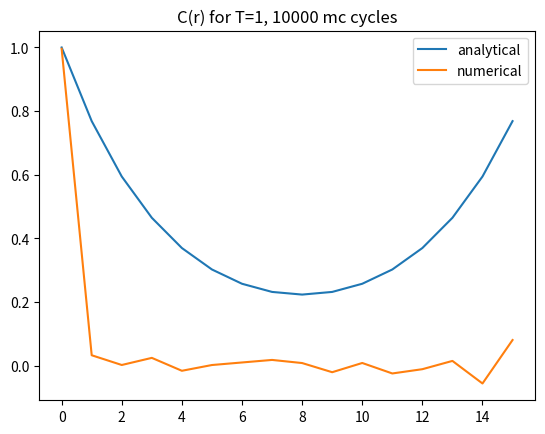

Write Python code to recreate this figure.
import numpy as np
import matplotlib.pyplot as plt
np.random.seed(69420)


class wolff_class():
    """
    class for generating a 2D or 1D matrix of spins +/- 1 and applying the wolff
    algorithm as a function of temperature
    """

    def __init__(self, L, L1=1, mc_cycles=10000, J=1, Kb=1,
                 dimension=1):
        self.L = L
        self.L1 = L1
        self.mc_cycles = mc_cycles
        self.J = J
        self.Kb = Kb
        self.dimension = dimension

    def wolff(self, T):
        """
        Applies the wolf algorithm on a generated (L,L1) matrix
        """
        L = self.L
        L1 = self.L1
        J = self.J
        Kb = self.Kb
        sites = []  # indexes
        neighbours = []  # all neighbours are opposite to site once site is flipped

        #p = 1 - np.exp((-2 * J) / (Kb * T))  # TODO; hva skal være her?
        p = 1- np.exp(-2*(1/T))
        print(p)
        if self.dimension == 2:
            M = np.random.randint(0, 2, size=(L, L1), dtype='int')
        else:
            M = np.random.randint(0, 2, size=(L), dtype='int')#.reshape(-1,1)
        M[np.where(M == 0)] = -1
        print(M)
        sigma_0 = 0
        sigma_r = np.zeros(M.shape[0])#.reshape(-1,1)
        sigma_rr = np.zeros(M.shape[0])#.reshape(-1,1)
        magnetization = np.zeros(M.shape)
        boundary = self.boundary
        search_neighbours = self.search_neighbours
        mc_cycles = self.mc_cycles

        for i in range(mc_cycles):
            init_idx = np.random.randint(0, L, size=(self.dimension))
            if self.dimension == 1:
                sigma_r += M
                sigma_0 += M[0]
                sigma_rr += M*M[0]
            magnetization += M

            M[boundary(init_idx)] *= -1  # gotta flip atleast one
            site = init_idx
            sites.append(site)
            neighbours, new_neighbour = search_neighbours(M, neighbours, site)
            while neighbours != []:
                for i,elem in enumerate(new_neighbour):
                    if np.random.uniform(0, 1) > p:  # with probability p
                        site = elem
                        M[boundary(site)] *= -1  # flip flip flipadelphia
                        sites.append(site)
                        neighbours.remove(site)
                        neighbours, new_neighbour = search_neighbours(
                                                            M, neighbours, site)
                        break
                    elif new_neighbour == []: #No neighbours that can be flipped
                        break  # exits one loop,
                    else:  # probability not reaced. Here we don't want to look for neighbours as they'll be islands
                        neighbours.remove(elem)
                        del new_neighbour[i]
                if new_neighbour == []: #If no neighbours of site can be flipped, fetch previous neighbours that got skipped
                    # if site is a dead end, first element
                    try:
                        new_neighbour.append(neighbours[0])
                    except:
                        break
                    # of neightbours is set as next site
        sigma_r_avg = sigma_r/mc_cycles
        sigma_0_avg = sigma_0/mc_cycles
        sigma_rr_avg = sigma_rr/mc_cycles
        # - (sigma_0/mc_cycles)*(sigma_r/mc_cycles)
        c = sigma_rr_avg-sigma_0_avg*sigma_r_avg
        r_ = np.arange(M.shape[0])
        if self.dimension == 1:
            plt.plot(r_, self.anal_c(r_, T), label='analytical')
            plt.plot(r_,c, label='numerical')
            plt.legend()
            plt.title('C(r) for T=1, 10000 mc cycles')
        if self.dimension == 2:
            m = np.sum(np.abs(magnetization))/mc_cycles
            plt.plot(T,m, '*')

        return M

    def boundary(self, indx):
        """
        the remainder in the devision will assert periodic bounadry conditions
        also makes search_neighbours useful for L1=1 aswell
        args:
            indx (tuple of ints): index in matrix
        """
        L = self.L
        if self.dimension == 2:
            return ((indx[0] + L) % L, (indx[1] + L) % L)
        else:
            return (indx + L) % L

    def search_neighbours(self, M, neighbours, site):

        new_neighbour = []
        boundary = self.boundary
        if self.dimension == 2:
            x = np.array((1, 0))
            y = np.array((0, 1))
            if np.all(M[boundary(site + y)] != M[site]) and (boundary(site + y)
                                                             ) not in neighbours:  # neightbour aligned and not already in list
                neighbours.append(boundary(site + y))
                new_neighbour.append(boundary(site + y))

            if np.all(M[boundary(site - y)] != M[site]) and (boundary(site - y)
                                                             ) not in neighbours:  # neightbour aligned and not already in list
                neighbours.append(boundary(site - y))
                new_neighbour.append(boundary(site - y))


            if np.all(M[boundary(site + x)] != M[site]) and (boundary(site + x)
                                                             ) not in neighbours:  # neightbour aligned and not already in list
                neighbours.append(boundary(site + x))
                new_neighbour.append(boundary(site + x))


            if np.all(M[boundary(site - x)] != M[site]) and (boundary(site - x)
                                                             ) not in neighbours:  # neightbour aligned and not already in list
                neighbours.append(boundary(site - x))
                new_neighbour.append(boundary(site - x))

        else:
            x = 1
            if M[boundary(site + x)] != M[site] and boundary(site + x) not in neighbours:  # neightbour aligned and not already in list
                neighbours.append(boundary(site + x))
                new_neighbour.append(boundary(site + x))


            if np.all(M[boundary(site - x)] != M[site]) and (boundary(site - x)
                                                             ) not in neighbours:  # neightbour aligned and not already in list
                neighbours.append(boundary(site - x))
                new_neighbour.append(boundary(site - x))


        return neighbours, new_neighbour

    def anal_c(self, r,T):
        L = self.L
        J = self.J
        beta = 1/T
        c1 = (np.tanh(beta*J)**r)/(1+np.tanh(beta*J)**L)
        c2 = ((1/np.tanh(beta*J))**r)/(1+(1/np.tanh(beta*J))**L)
        return c1 + c2

    def plot_c(self, M, c):
        plt.plot(r_, self.anal_c(r, T))
        plt.plot(r,c)

#
L = 16
inst = wolff_class(L)
T = 1
M = inst.wolff(T)
plt.show()
print(M)

# Ts = np.linspace(0,60,30)
# for T in Ts:
#     L = 16
#     inst = wolff_class(L, L, dimension = 2)
#     M = inst.wolff(T)
# plt.show()
